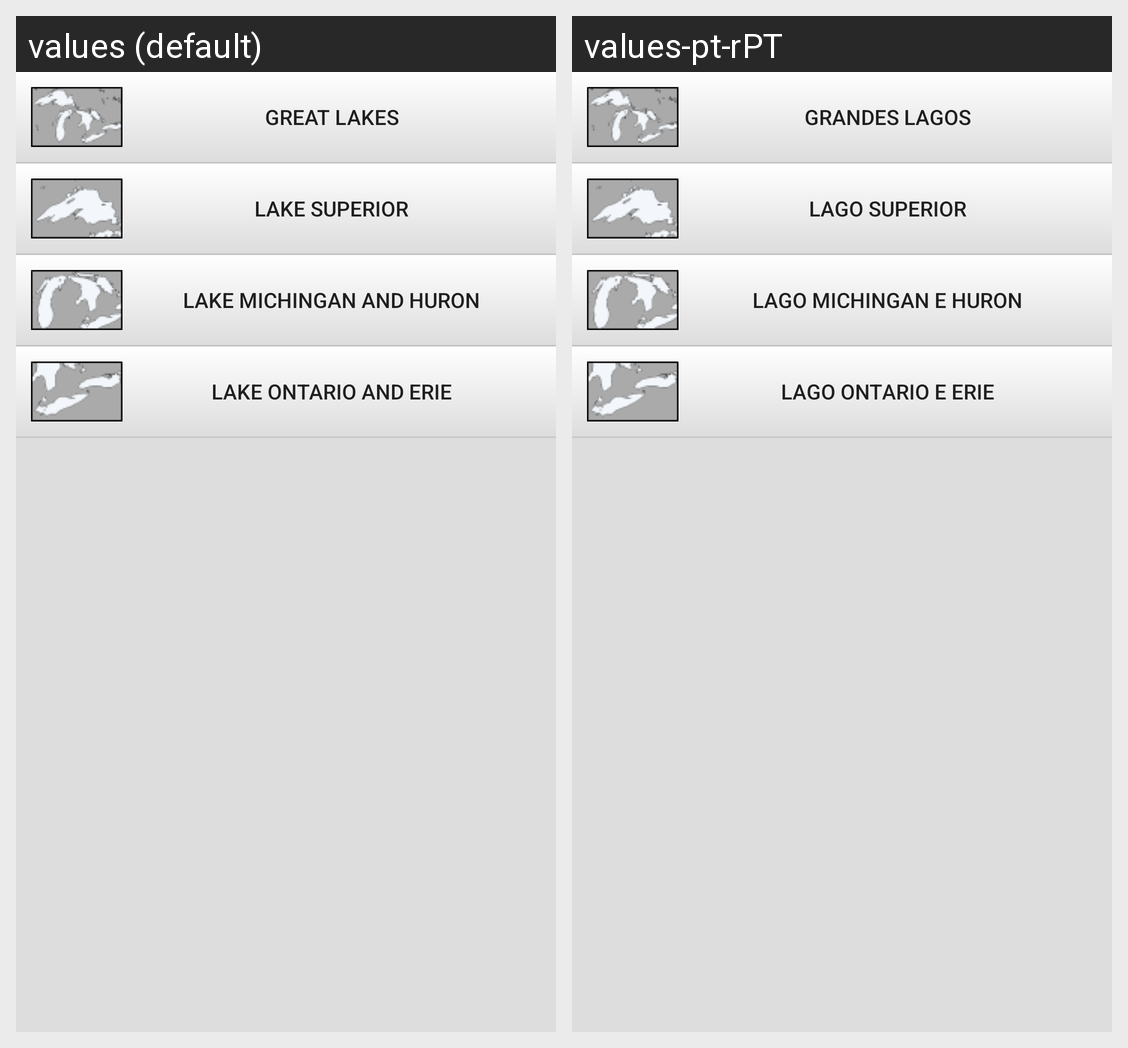

The same Android screen rendered under two of its app's locales, left to right. List the strings drawn on it with the default value and each locale's translation.
Android screen res/layout/fragment_great_lake.xml rendered under 2 locales, left to right: values (default), values-pt-rPT. Device: Nexus 5 (rendered at 1080×1920; each locale shown at half size, 540×960, under a caption strip naming it); theme AppTheme.
Strings drawn on this screen, with the default value and each locale's value (text and hints the layout hard-codes, and strings that could not be matched under every locale, appear in the picture but are not listed):

greatlks
  values: Great Lakes
  values-pt-rPT: Grandes Lagos

lsup
  values: Lake Superior
  values-pt-rPT: Lago Superior

lmichigan
  values: Lake Michingan and Huron
  values-pt-rPT: Lago Michingan e Huron

lontario
  values: Lake Ontario and Erie
  values-pt-rPT: Lago Ontario e Erie
